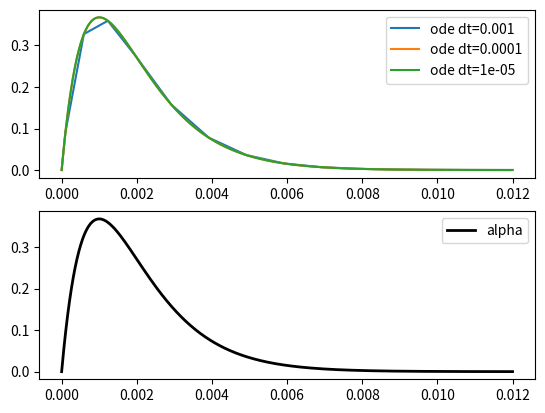

This chart was generated by the following Python code:
"""test_synapse_ode.py: 

Test ODE equations of synapse.

"""
    
__author__           = "Dilawar Singh"
__copyright__        = "Copyright 2017-, Dilawar Singh"
__version__          = "1.0.0"
__maintainer__       = "Dilawar Singh"
__email__            = "dilawars@ncbs.res.in"
__status__           = "Development"

import math
import matplotlib.pyplot as plt
import numpy as np
from scipy.integrate import solve_ivp

tau1 = 1e-3
tau2 = 1e-3
gb   = 1

spks = [0]
spikes_ = spks[:]

def spike(t, spikes):
    if not spikes:
        return 0.0
    if t >= spikes[0]:
        print(f'@{t}')
        spikes.pop(0)
        return 1.0
    return 0.0

def alpha(t):
    spikes1_ = spks.copy()
    tau = tau1
    g = np.zeros_like(t)
    for ts in spikes1_:
        tt = t - ts
        g1 = gb*tt/tau*np.exp(-tt/tau)
        g1[g1 < 0 ] = 0
        g += g1
    return g

def f(t, y):
    s = 1.0
    tau = tau1
    return [y[1], (-y[0]-2*tau*y[1]+gb*s*spike(t, spikes_))/tau/tau]

def ff(t, y):
    tau = tau1
    if t == 0:
        return 0.0
    return [y[1], (-y[0]*tau - gb/t)/tau/tau]

def ode1(t, y):
    tau = tau1
    return -y/tau + math.exp(-t/tau)/tau

plt.subplot(211)
for dt in [1e-3, 1e-4, 1e-5]:
    spikes_ = spks.copy()
    sol = solve_ivp(ode1, (0,1.2e-2), (0.0,0.0), max_step=dt) 
    plt.plot(sol.t, sol.y[0,:], label = f'ode dt={dt:g}')

#  plt.plot(sol.t, alpha(sol.t), lw=2, color='black', label='alpha')
plt.legend()

plt.subplot(212)
plt.plot(sol.t, alpha(sol.t), lw=2, color='black', label='alpha')
plt.legend()

plt.show()
